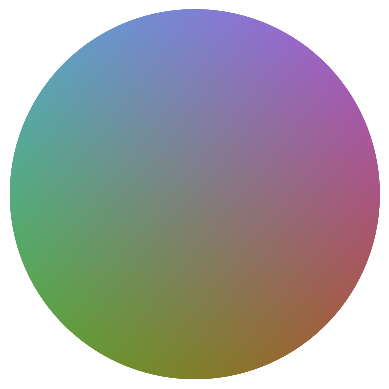

Write the Python code that produced this figure.
__author__ = 'ohaas'

from matplotlib import cm
from matplotlib import colors
import numpy as ny
import matplotlib.pyplot as pp

from matplotlib import rc


class twoD(object):

    def __init__(self, res, z):
        self.res=res
        self.z=z

    def circle(self):

        for r in ny.arange(0.0,1.0+self.res,self.res):
            res1=self.res*(1/(r+self.res))
            t = ny.arange(0.0,2*ny.pi, res1)
            x=ny.cos(t)*r
            y=ny.sin(t)*r
            maxi=1+(ny.absolute(self.z)/2.0)
            L=((self.z+x)/2.0)
            M=((self.z-x)/2.0)
            S=(y+(self.z/2.0))
            c=ny.array((L,M,S))
            c=0.5+(0.5*c/maxi)
            pp.subplot(111, polar=True)
            r1=(t*0)+r
            pp.scatter(t, r1, color=c.T, edgecolors='none')
            pp.axis('equal')
            ax1 = pp.axes(frameon=False)
            ax1.axes.get_yaxis().set_visible(False)
            ax1.axes.get_xaxis().set_visible(False)
#            pp.axhline(xmin=0.1, xmax=0.88, linewidth=0.7, color='grey', linestyle='--')
#            pp.axvline(ymin=0.04, ymax=0.97,linewidth=0.7, color='grey', linestyle='--')
#            rc('text', usetex=True)
#            pp.annotate('$S-M$', xy=(1.2,0), verticalalignment='center', fontsize=20)
#            pp.annotate(r"$\displaystyle S-\frac{L+M}{2}$", xy=(0,1.1), horizontalalignment='center', fontsize=20)

    def hexagon(self):

        a = ny.array((ny.arange(0.0,1.0,self.res)))
        l = len(a)
        S = ny.repeat(a,l**2)
        M = ny.tile(ny.repeat(a,l),l)
        L = ny.tile(ny.tile(a,l),l)
        c=ny.array((L,M,S))
        x=L-M
        y=S-((L+M)/2)
        pp.scatter(x,y,color=c.T)

        pp.axis('equal')
        pp.gca().axison = False
#        pp.axhline(xmin=0.1, xmax=0.88, linewidth=0.7, color='grey', linestyle='--')
#        pp.axvline(ymin=0.04, ymax=0.97,linewidth=0.7, color='grey', linestyle='--')
#        rc('text', usetex=True)
#        pp.annotate('$S-M$', xy=(1.2,0), verticalalignment='center', fontsize=20)
#        pp.annotate(r"$\displaystyle S-\frac{L+M}{2}$", xy=(0,1.1), horizontalalignment='center', fontsize=20)



    def polar(self):
        for r in ny.arange(0.0,1.0+self.res,self.res):
            res1=self.res*(1/(r+self.res))
            t = ny.arange(0.0,2*ny.pi, res1)

            if r == 0.0:
                r=self.res
                z=0.0
                theta= (ny.arccos((ny.pi/180)*z/r)+(0*t))
            else:
                theta= (ny.arccos((ny.pi/180)*self.z/r)+(0*t))

            r1=r+(0*t)
            S = r1*((ny.sin(theta)*ny.sin(t))+(0.5*ny.cos(theta)))
            M = 0.5*r1*(ny.cos(theta)-(ny.sin(theta)*ny.cos(t)))
            L = 0.5*r1*(ny.cos(theta)+(ny.sin(theta)*ny.cos(t)))
            c=ny.array((L,M,S))
            c=0.5+(0.5*c/1.5)
            ax = pp.subplot(111, polar=True,frameon=False)
            ax.scatter(t, r1, color=c.T)
            ax.set_rmax(1.0)
            ax.axes.get_xaxis().set_visible(False)
            ax.axes.get_yaxis().set_visible(False)
            ax.patch.set_facecolor('none')
            ax.patch.set_alpha(0)
            ax.patch.set_edgecolor('none')

if __name__ == '__main__':
    fig=pp.figure()
    T=twoD(1.0/60.0, 0.0)
    T.polar()
    x=ny.arange(0,1.0,0.001)
#    ax = fig.add_subplot(111, polar=True)
#    ax.plot(x,x,'k')
#    ax.set_rmax(1.0)
#    ax.axes.get_xaxis().set_visible(False)
#    ax.axes.get_yaxis().set_visible(False)
#    ax.patch.set_facecolor('none')
#    pp.show()
    pp.savefig('colorspace_polar_z=0.0.jpg', transparent=True, bbox_inches='tight', pad_inches=0)